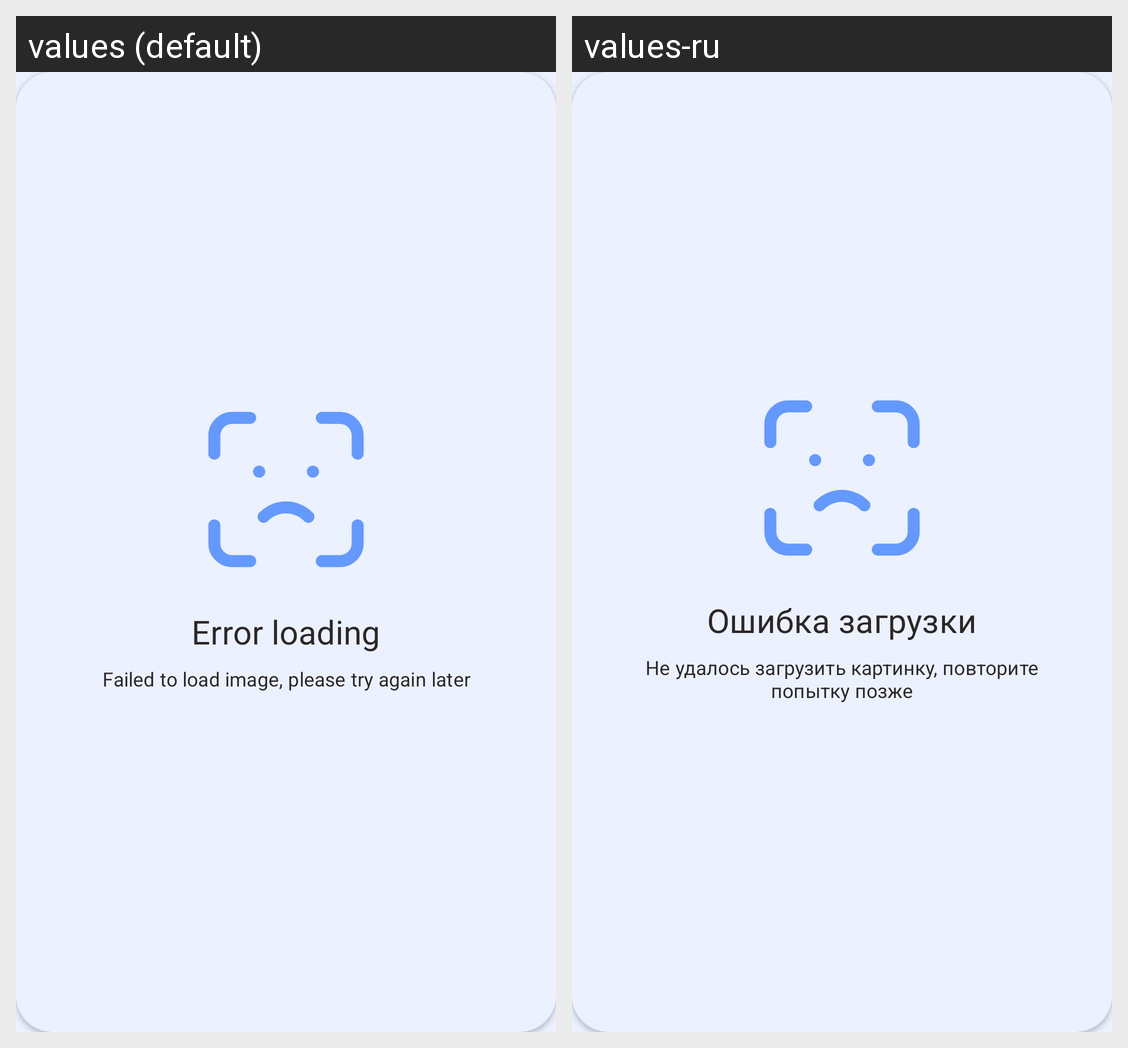

Locale-by-locale string values for the Android screen shown in this grid:
Android screen res/layout/error_loading_photo.xml rendered under 2 locales, left to right: values (default), values-ru. Device: Nexus 5 (rendered at 1080×1920; each locale shown at half size, 540×960, under a caption strip naming it); theme Theme.GraduationProject.
Strings drawn on this screen, with the default value and each locale's value (text and hints the layout hard-codes, and strings that could not be matched under every locale, appear in the picture but are not listed):

error_loading_photo_header
  values: Error loading
  values-ru: Ошибка загрузки

error_loading_photo_description
  values: Failed to load image, please try again later
  values-ru: Не удалось загрузить картинку, повторите попытку позже
